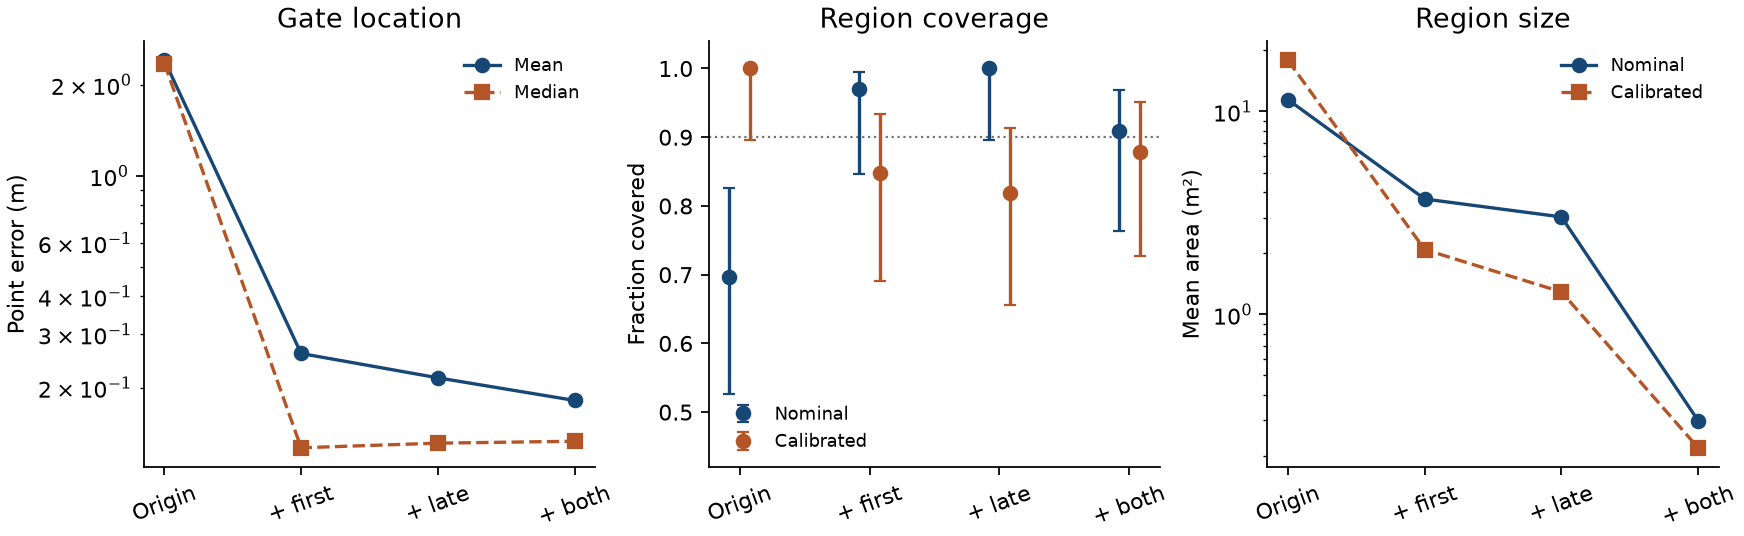

Source data for this figure (header and first rows):
id, family, truth_event, mask, ess, low_ess, missing, point_error_m, brier, raw_hit, cal_hit, raw_area_m2, cal_area_m2
blind-001, stable_spin, out, origin, 5689, 0, 0, , 0.1711, , , , 
blind-001, stable_spin, out, first, 2132, 0, 0, , 0.0001529, , , , 
blind-001, stable_spin, out, late, 2229, 0, 0, , 0.0002329, , , , 
blind-001, stable_spin, out, both, 437.8, 0, 0, , 0.0, , , , 
blind-002, no_spin, in, origin, 5689, 0, 0, 2.791, 0.3438, 1, 1, 11.43, 17.86
blind-002, no_spin, in, first, 2233, 0, 0, 0.08087, 0.09117, 1, 1, 2.62, 1.607
blind-002, no_spin, in, late, 2234, 0, 0, 0.08087, 0.08528, 1, 1, 2.084, 0.8335
blind-002, no_spin, in, both, 2094, 0, 0, 0.08087, 0.0, 1, 1, 0.1191, 0.05954
blind-003, wake, out, origin, 5689, 0, 0, , 0.1711, , , , 
blind-003, wake, out, first, 2119, 0, 0, , 0.3284, , , , 
blind-003, wake, out, late, 2209, 0, 0, , 0.3544, , , , 
blind-003, wake, out, both, 3484, 0, 0, , 0.7853, , , , 
blind-004, stable_spin, in, origin, 5689, 0, 0, 3.016, 0.3438, 1, 1, 11.43, 17.86
blind-004, stable_spin, in, first, 2111, 0, 0, 0.5044, 0.07925, 1, 1, 4.168, 2.262
blind-004, stable_spin, in, late, 2228, 0, 0, 0.5044, 0.07028, 1, 0, 3.513, 1.429
blind-004, stable_spin, in, both, 1039, 0, 0, 0.5044, 4.283051451440467e-05, 1, 1, 0.4168, 0.2977
blind-005, wake, out, origin, 5689, 0, 0, , 0.1711, , , , 
blind-005, wake, out, first, 2128, 0, 0, , 0.07455, , , , 
blind-005, wake, out, late, 2223, 0, 0, , 0.04396, , , , 
blind-005, wake, out, both, 1394, 0, 0, , 0.00138, , , , 
blind-006, no_spin, in, origin, 5689, 0, 0, 3.418, 0.3438, 0, 1, 11.43, 17.86
blind-006, no_spin, in, first, 2118, 0, 0, 0.0998, 0.1222, 1, 1, 2.858, 1.607
blind-006, no_spin, in, late, 2098, 0, 0, 0.0998, 0.1255, 1, 1, 1.607, 0.7144
blind-006, no_spin, in, both, 1658, 0, 0, 0.0998, 0.0, 1, 1, 0.05954, 0.05954
blind-007, stable_spin, in, origin, 5689, 0, 0, 1.179, 0.3438, 0, 1, 11.43, 17.86
blind-007, stable_spin, in, first, 2090, 0, 0, 0.8792, 0.02253, 1, 1, 4.822, 2.739
blind-007, stable_spin, in, late, 2181, 0, 0, 0.5343, 0.01219, 1, 1, 4.465, 1.846
blind-007, stable_spin, in, both, 557, 0, 0, 0.1569, 8.058043700382457e-05, 1, 1, 0.4763, 0.4168
blind-008, no_spin, in, origin, 5689, 0, 0, 2.84, 0.3438, 0, 1, 11.43, 17.86
blind-008, no_spin, in, first, 2167, 0, 0, 0.2185, 0.12, 1, 1, 4.703, 2.322
blind-008, no_spin, in, late, 2117, 0, 0, 0.2185, 0.1257, 1, 1, 4.048, 1.429
blind-008, no_spin, in, both, 2945, 0, 0, 0.2185, 0.004875, 1, 1, 0.2381, 0.2381
blind-009, wake, in, origin, 5689, 0, 0, 3.36, 0.3438, 1, 1, 11.43, 17.86
blind-009, wake, in, first, 2134, 0, 0, 0.1816, 0.1035, 1, 1, 3.036, 1.667
blind-009, wake, in, late, 2163, 0, 0, 0.1816, 0.09476, 1, 1, 2.501, 1.072
blind-009, wake, in, both, 1940, 0, 0, 0.1816, 0.0, 1, 1, 0.2381, 0.1786
blind-010, no_spin, in, origin, 5689, 0, 0, 0.7249, 0.3438, 0, 1, 11.43, 17.86
blind-010, no_spin, in, first, 2119, 0, 0, 0.05679, 0.2044, 1, 1, 4.525, 2.143
blind-010, no_spin, in, late, 2096, 0, 0, 0.05679, 0.1981, 1, 1, 3.929, 1.25
blind-010, no_spin, in, both, 1434, 0, 0, 0.05679, 0.1259, 1, 1, 0.2977, 0.1786
blind-011, stable_spin, in, origin, 5689, 0, 0, 1.168, 0.3438, 0, 1, 11.43, 17.86
blind-011, stable_spin, in, first, 2114, 0, 0, 0.655, 0.03333, 1, 0, 5.239, 3.036
blind-011, stable_spin, in, late, 2195, 0, 0, 0.655, 0.02379, 1, 0, 4.941, 2.084
blind-011, stable_spin, in, both, 999.9, 0, 0, 0.655, 1.197037093785426e-06, 0, 0, 1.012, 0.774
blind-012, wake, in, origin, 5689, 0, 0, 2.188, 0.3438, 0, 1, 11.43, 17.86
blind-012, wake, in, first, 2031, 0, 0, 0.07059, 0.204, 1, 1, 3.215, 1.667
blind-012, wake, in, late, 2199, 0, 0, 0.205, 0.1825, 1, 1, 3.155, 1.191
blind-012, wake, in, both, 1590, 0, 0, 0.07059, 0.05786, 1, 1, 0.7144, 0.5954
blind-013, no_spin, in, origin, 5689, 0, 0, 1.069, 0.3438, 1, 1, 11.43, 17.86
blind-013, no_spin, in, first, 2192, 0, 0, 0.1331, 0.01648, 1, 1, 3.572, 2.143
blind-013, no_spin, in, late, 2313, 0, 0, 0.1331, 0.008236, 1, 1, 2.56, 1.31
blind-013, no_spin, in, both, 2190, 0, 0, 0.1331, 0.0, 1, 1, 0.1191, 0.05954
blind-014, stable_spin, in, origin, 5689, 0, 0, 4.5, 0.3438, 1, 1, 11.43, 17.86
blind-014, stable_spin, in, first, 2079, 0, 0, 0.6717, 0.07517, 0, 0, 4.108, 2.441
blind-014, stable_spin, in, late, 2158, 0, 0, 0.5867, 0.05381, 1, 0, 3.81, 1.667
blind-014, stable_spin, in, both, 613.9, 0, 0, 0.4198, 0.03241, 1, 1, 0.6549, 0.5358
blind-015, wake, in, origin, 5689, 0, 0, 2.184, 0.3438, 1, 1, 11.43, 17.86
blind-015, wake, in, first, 2138, 0, 0, 0.1267, 0.1484, 1, 1, 3.215, 1.727
blind-015, wake, in, late, 2104, 0, 0, 0.1312, 0.152, 1, 1, 1.965, 0.774
blind-015, wake, in, both, 2857, 0, 0, 0.1267, 8.499774661529434e-05, 1, 1, 0.2381, 0.1786
... 132 more rows
